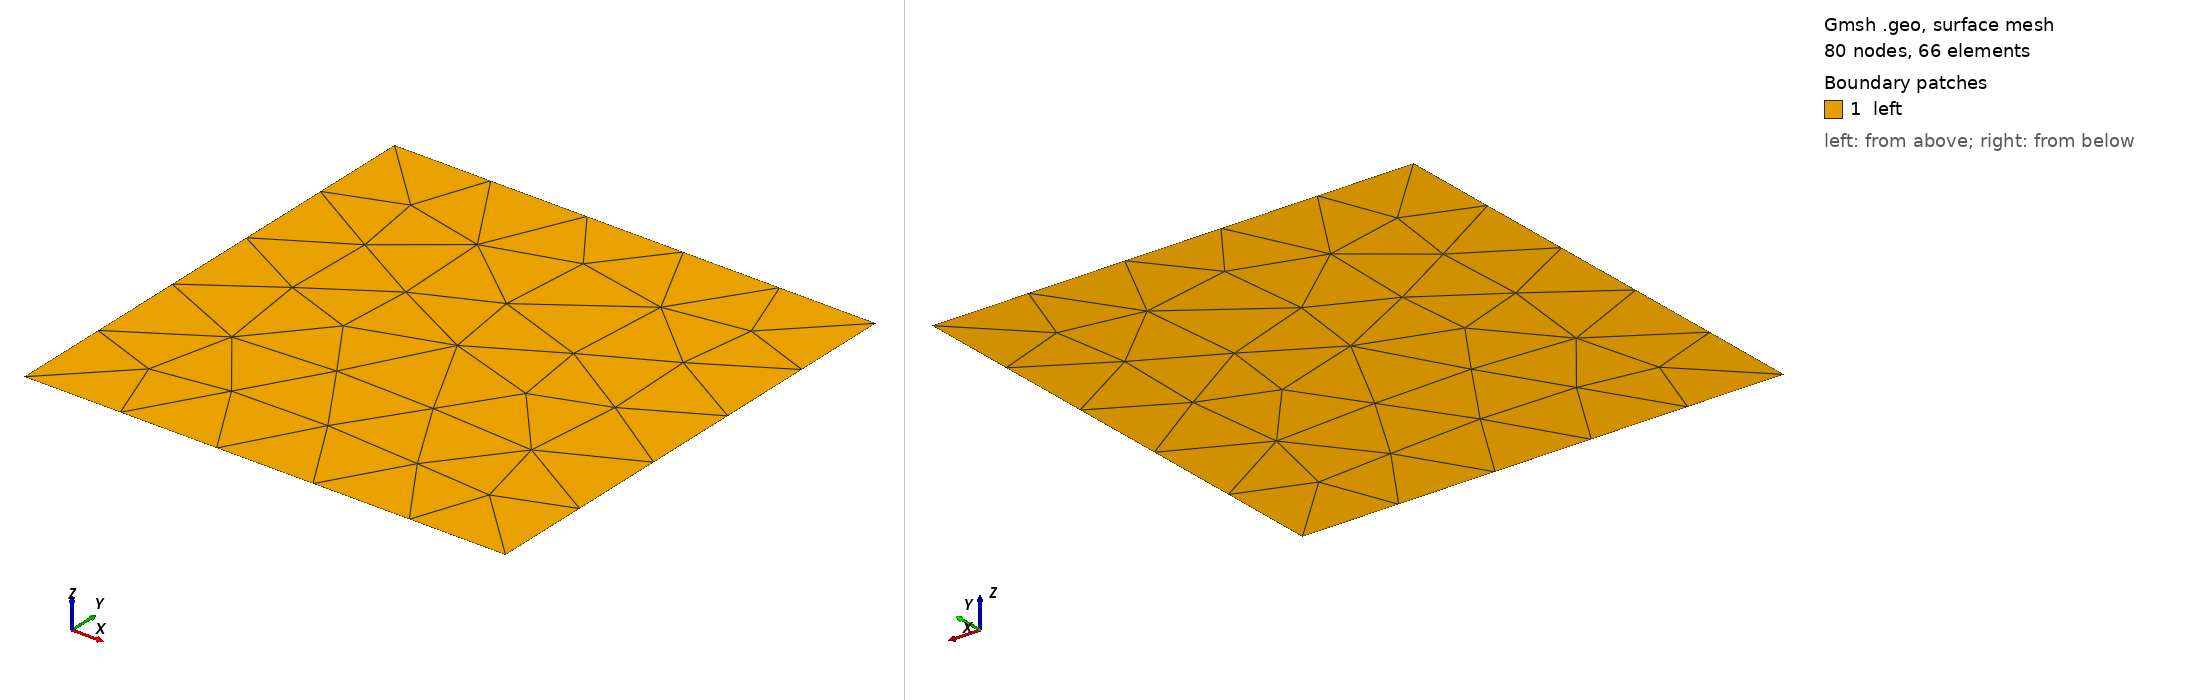

Gmsh geometry script, surface-meshed: 80 nodes, 66 surface elements. Boundary patches (legend numbers): 1 left. Left view from above one corner, right view from below the opposite corner. Legend entries are the model's physical surfaces. The drawing asked Gmsh for element sizes between 1% and 20% of the model's largest extent; the script's own settings can give other sizes.

=== test2.geo (drawn) ===
Point(1) = {-1, -1, -1, 1.0};
Point(2) = {1, -1, -1, 1.0};
Point(3) = {-1, 1, -1, 1.0};
Point(4) = {1, 1, -1, 1.0};
Point(5) = {-1, -1, 1, 1.0};
Point(6) = {1, -1, 1, 1.0};
Point(7) = {-1, 1, 1, 1.0};
Point(8) = {1, 1, 1, 1.0};

// plane at z = -1
Line(101) = {3, 4};
Line(102) = {4, 2};
Line(103) = {2, 1};
Line(104) = {1, 3};
Line Loop(201) = {-104, -101, -102, -103};

// plane at z = 1
Line(105) = {7, 8};
Line(106) = {8, 6};
Line(107) = {6, 5};
Line(108) = {5, 7};
Line Loop(202) = {108, 105, 106, 107};

// plane at x = -1
Line(109) = {3, 7};
Line(110) = {1, 5};
Line Loop(203) = {104, 109, -108, -110};

// plane at x = 1
Line(111) = {4, 8};
Line(112) = {2, 6};
Line Loop(204) = {102, -111, -106, 112};

// plane at y = -1
Line Loop(205) = {110, -107, -112, 103};

// plane at y = 1
Line Loop(206) = {-109, -105, 111, 101};
//+
Plane Surface(1) = {202};
//+
Physical Surface("left") = {1};
